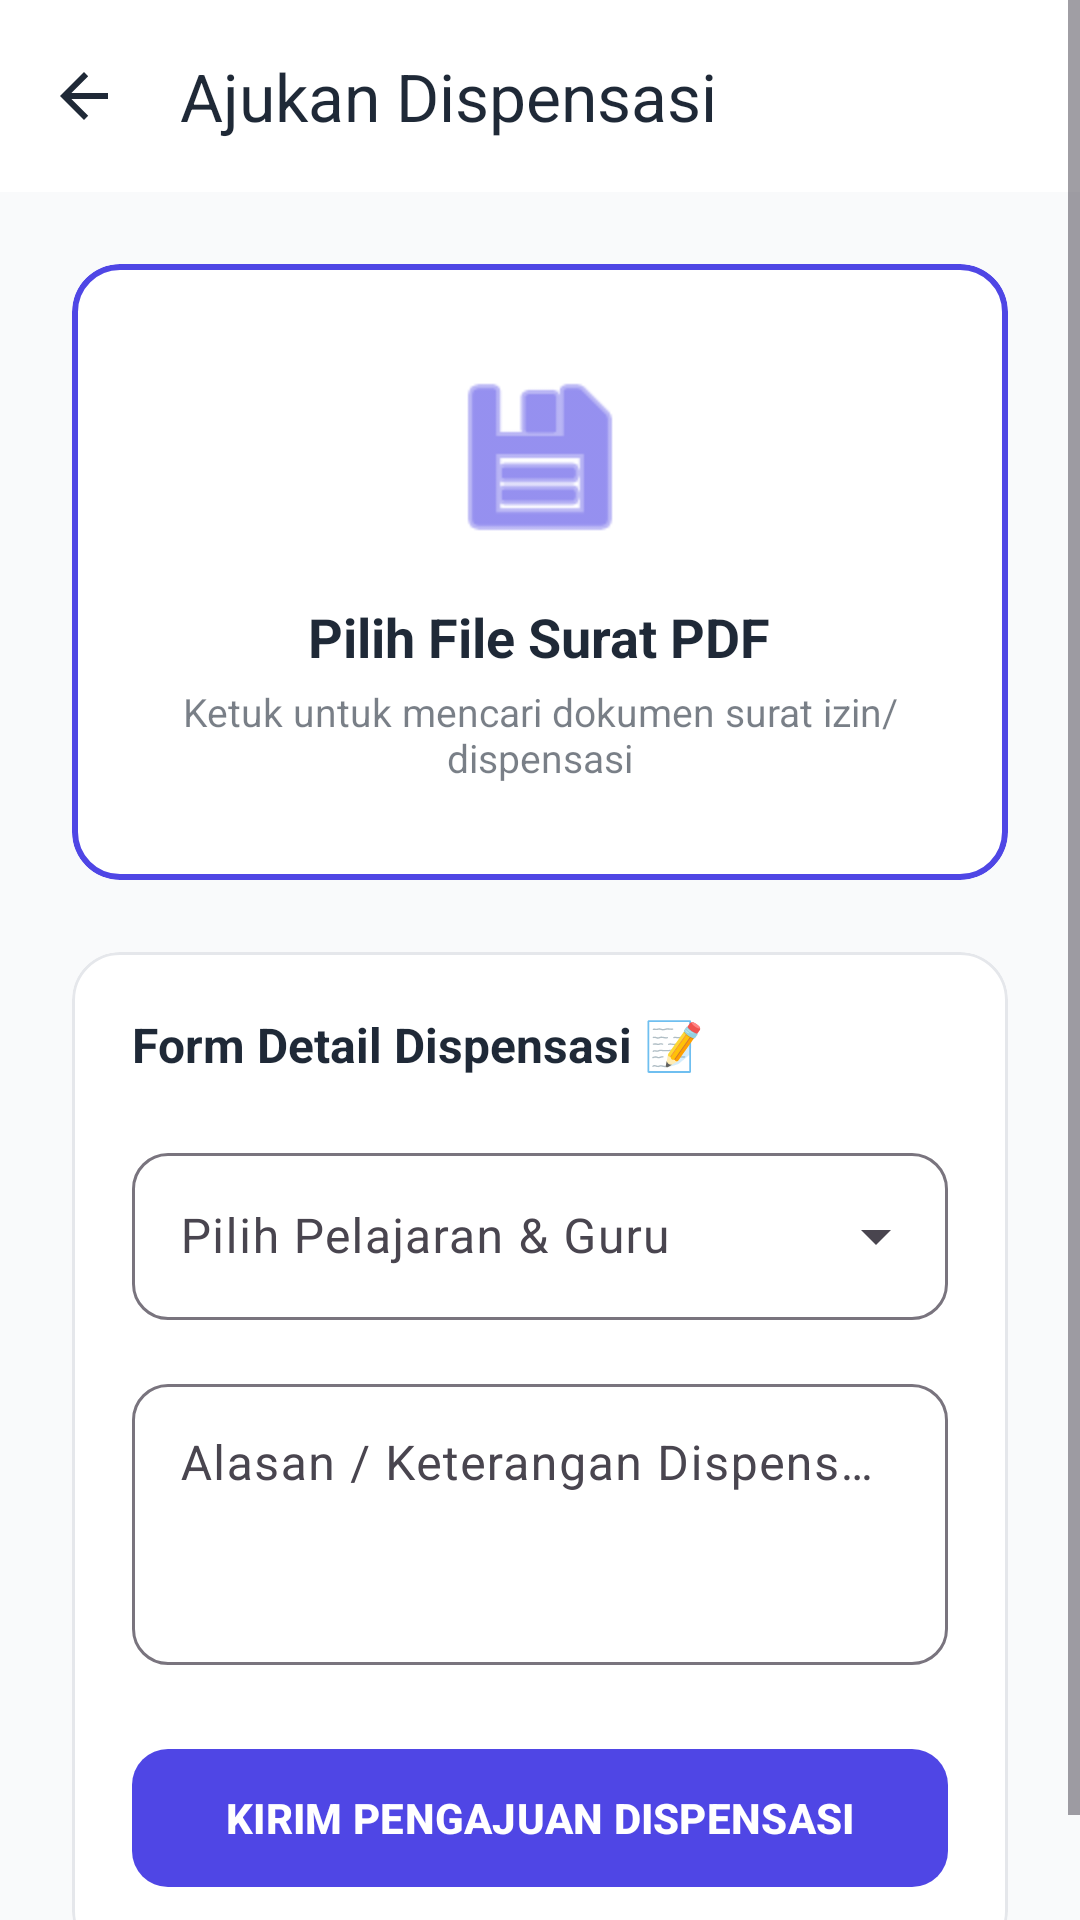

Layout XML and referenced resources for this Android screen:
<!-- AndroidManifest.xml: application theme Theme.Presensi_qr -->
<!-- res/layout/activity_apply_dispensation.xml -->
<?xml version="1.0" encoding="utf-8"?>
<ScrollView xmlns:android="http://schemas.android.com/apk/res/android"
    xmlns:app="http://schemas.android.com/apk/res-auto"
    android:layout_width="match_parent"
    android:layout_height="match_parent"
    android:fillViewport="true"
    android:background="?android:attr/colorBackground">

    <LinearLayout
        android:layout_width="match_parent"
        android:layout_height="wrap_content"
        android:orientation="vertical">

        
        <com.google.android.material.appbar.MaterialToolbar
            android:id="@+id/toolbar"
            android:layout_width="match_parent"
            android:layout_height="?attr/actionBarSize"
            android:background="?attr/colorSurface"
            app:title="Ajukan Dispensasi"
            app:titleTextColor="?attr/colorOnSurface"
            app:navigationIcon="?attr/homeAsUpIndicator"
            app:navigationIconTint="?attr/colorOnSurface"
            app:elevation="0dp" />

        <LinearLayout
            android:layout_width="match_parent"
            android:layout_height="wrap_content"
            android:orientation="vertical"
            android:padding="24dp">

            
            <com.google.android.material.card.MaterialCardView
                android:id="@+id/card_select_pdf"
                android:layout_width="match_parent"
                android:layout_height="wrap_content"
                android:layout_marginBottom="24dp"
                app:cardCornerRadius="16dp"
                app:cardElevation="0dp"
                app:strokeWidth="2dp"
                app:strokeColor="?attr/colorPrimary"
                app:cardBackgroundColor="?attr/colorSurface"
                android:clickable="true"
                android:focusable="true">

                <LinearLayout
                    android:layout_width="match_parent"
                    android:layout_height="wrap_content"
                    android:orientation="vertical"
                    android:gravity="center"
                    android:padding="32dp">

                    <ImageView
                        android:id="@+id/iv_pdf_icon"
                        android:layout_width="64dp"
                        android:layout_height="64dp"
                        android:src="@android:drawable/ic_menu_save"
                        app:tint="?attr/colorPrimary"
                        android:layout_marginBottom="16dp"/>

                    <TextView
                        android:id="@+id/tv_pdf_title"
                        android:layout_width="wrap_content"
                        android:layout_height="wrap_content"
                        android:text="Pilih File Surat PDF"
                        android:textSize="18sp"
                        android:textStyle="bold"
                        android:textColor="?attr/colorOnSurface"/>

                    <TextView
                        android:id="@+id/tv_pdf_subtitle"
                        android:layout_width="wrap_content"
                        android:layout_height="wrap_content"
                        android:text="Ketuk untuk mencari dokumen surat izin/dispensasi"
                        android:textSize="13sp"
                        android:textColor="?attr/colorOnSurface"
                        android:alpha="0.6"
                        android:gravity="center"
                        android:layout_marginTop="4dp"/>

                </LinearLayout>
            </com.google.android.material.card.MaterialCardView>

            
            <com.google.android.material.card.MaterialCardView
                android:layout_width="match_parent"
                android:layout_height="wrap_content"
                app:cardCornerRadius="16dp"
                app:cardElevation="0dp"
                app:strokeWidth="1dp"
                app:strokeColor="#E5E7EB"
                app:cardBackgroundColor="?attr/colorSurface"
                app:contentPadding="20dp">

                <LinearLayout
                    android:layout_width="match_parent"
                    android:layout_height="wrap_content"
                    android:orientation="vertical">

                    <TextView
                        android:layout_width="wrap_content"
                        android:layout_height="wrap_content"
                        android:text="Form Detail Dispensasi 📝"
                        android:textSize="16sp"
                        android:textStyle="bold"
                        android:textColor="?attr/colorOnSurface"
                        android:layout_marginBottom="20dp"/>

                    
                    <com.google.android.material.textfield.TextInputLayout
                        android:layout_width="match_parent"
                        android:layout_height="wrap_content"
                        android:layout_marginBottom="16dp"
                        android:hint="Pilih Pelajaran &amp; Guru"
                        style="@style/Widget.Material3.TextInputLayout.OutlinedBox.ExposedDropdownMenu"
                        app:boxCornerRadiusTopStart="12dp"
                        app:boxCornerRadiusTopEnd="12dp"
                        app:boxCornerRadiusBottomStart="12dp"
                        app:boxCornerRadiusBottomEnd="12dp">

                        <com.google.android.material.textfield.MaterialAutoCompleteTextView
                            android:id="@+id/et_dispen_subject"
                            android:layout_width="match_parent"
                            android:layout_height="wrap_content"
                            android:inputType="none"
                            android:focusable="false"
                            android:clickable="true"/>
                    </com.google.android.material.textfield.TextInputLayout>

                    
                    <com.google.android.material.textfield.TextInputLayout
                        android:layout_width="match_parent"
                        android:layout_height="wrap_content"
                        android:layout_marginBottom="24dp"
                        android:hint="Alasan / Keterangan Dispensasi"
                        style="@style/Widget.Material3.TextInputLayout.OutlinedBox"
                        app:boxCornerRadiusTopStart="12dp"
                        app:boxCornerRadiusTopEnd="12dp"
                        app:boxCornerRadiusBottomStart="12dp"
                        app:boxCornerRadiusBottomEnd="12dp">

                        <com.google.android.material.textfield.TextInputEditText
                            android:id="@+id/et_dispen_reason"
                            android:layout_width="match_parent"
                            android:layout_height="wrap_content"
                            android:inputType="textMultiLine"
                            android:minLines="3"
                            android:gravity="top"/>
                    </com.google.android.material.textfield.TextInputLayout>

                    
                    <com.google.android.material.button.MaterialButton
                        android:id="@+id/btn_upload_dispen"
                        android:layout_width="match_parent"
                        android:layout_height="54dp"
                        android:text="KIRIM PENGAJUAN DISPENSASI"
                        android:textStyle="bold"
                        app:cornerRadius="12dp"/>

                </LinearLayout>
            </com.google.android.material.card.MaterialCardView>

        </LinearLayout>
    </LinearLayout>
</ScrollView>
<!-- resources referenced by this layout -->
<resources>
  <style name="Theme.Presensi_qr" parent="Base.Theme.Presensi_qr" />
  <style name="Base.Theme.Presensi_qr" parent="Theme.Material3.DayNight.NoActionBar">
          
          <item name="colorPrimary">@color/colorPrimary</item>
          <item name="colorOnPrimary">@color/colorOnPrimary</item>
          <item name="colorSecondary">@color/colorPrimaryVariant</item>
          <item name="android:colorBackground">@color/colorBackground</item>
          <item name="colorSurface">@color/colorSurface</item>
          <item name="colorOnBackground">@color/colorOnBackground</item>
          <item name="colorOnSurface">@color/colorOnSurface</item>
          <item name="colorError">@color/colorError</item>
          
          
          <item name="android:statusBarColor">@color/colorBackground</item>
          <item name="android:windowLightStatusBar">true</item>
      </style>
  <color name="colorPrimary">#4F46E5</color>
  <color name="colorOnPrimary">#FFFFFF</color>
  <color name="colorPrimaryVariant">#4338CA</color>
  <color name="colorBackground">#F9FAFB</color>
  <color name="colorSurface">#FFFFFF</color>
  <color name="colorOnBackground">#111827</color>
  <color name="colorOnSurface">#1F2937</color>
  <color name="colorError">#EF4444</color>
</resources>
